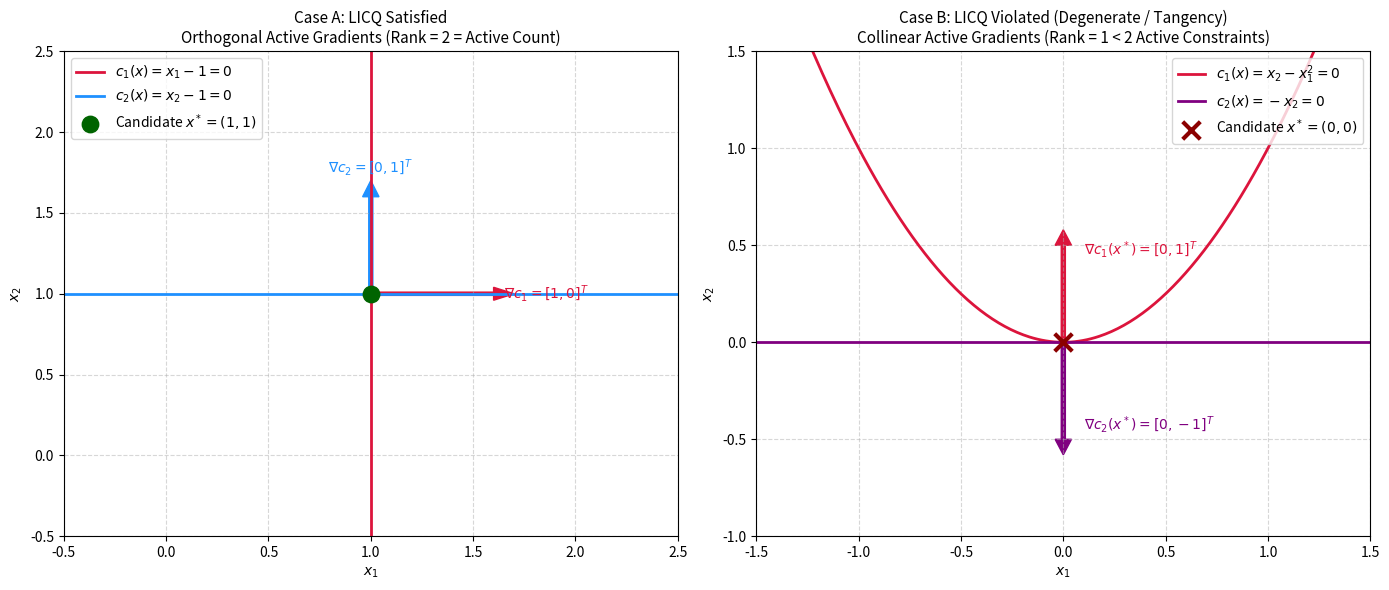

Python code for this plot:
# Objective: Check the Linear Independence Constraint Qualification.
# Input: Constraint functions and a candidate point.
# Output: LICQ satisfaction status.

import os
import matplotlib
matplotlib.use('Agg')
import matplotlib.pyplot as plt
import numpy as np

def check_licq(constraint_funcs, constraint_grads, x_candidate, tol=1e-5):
    """
    Evaluates Linear Independence Constraint Qualification (LICQ) at candidate point x:
    
    1. Identify active constraints A(x) = {i : |c_i(x)| <= tol}
    2. Construct active constraint Jacobian matrix J_A = [grad c_i(x)^T for i in A(x)]
    3. Check if rank(J_A) == len(A(x)) (full row rank)
    """
    x = np.asarray(x_candidate, dtype=float)
    active_indices = []
    active_grads = []
    constraint_vals = []
    
    for idx, (c_func, c_grad) in enumerate(zip(constraint_funcs, constraint_grads)):
        val = c_func(x)
        constraint_vals.append(val)
        if abs(val) <= tol:
            active_indices.append(idx)
            g = np.asarray(c_grad(x), dtype=float)
            active_grads.append(g)
            
    m_active = len(active_indices)
    
    if m_active == 0:
        # No active constraints -> LICQ trivially satisfied
        return {
            "licq_satisfied": True,
            "m_active": 0,
            "active_indices": [],
            "rank": 0,
            "jacobian": np.empty((0, len(x))),
            "singular_values": np.array([]),
            "condition_number": 1.0,
            "status_message": "Trivially satisfied (no active constraints at candidate point)."
        }
        
    J_A = np.vstack(active_grads)  # shape (m_active, n)
    singular_values = np.linalg.svd(J_A, compute_uv=False)
    rank = int(np.linalg.matrix_rank(J_A, tol=tol))
    licq_satisfied = (rank == m_active)
    
    cond_num = float(singular_values[0] / singular_values[-1]) if (len(singular_values) > 0 and singular_values[-1] > 1e-12) else np.inf
    
    if licq_satisfied:
        status = f"LICQ SATISFIED: All {m_active} active constraint gradients are linearly independent (rank = {rank})."
    else:
        status = f"LICQ VIOLATED: Active gradients are linearly dependent (rank = {rank} < {m_active} active constraints)."
        
    return {
        "licq_satisfied": licq_satisfied,
        "m_active": m_active,
        "active_indices": active_indices,
        "rank": rank,
        "jacobian": J_A,
        "singular_values": singular_values,
        "condition_number": cond_num,
        "status_message": status
    }

def plot_licq_comparison(save_path="plots/23_licq_checker.png"):
    """
    Visualizes two pedagogical cases:
    Left: LICQ Satisfied (independent active constraint normals)
    Right: LICQ Violated (tangent constraints yielding linearly dependent gradients)
    """
    os.makedirs(os.path.dirname(save_path), exist_ok=True)
    
    fig, (ax1, ax2) = plt.subplots(1, 2, figsize=(14, 6))
    
    # ---------------- Case A: LICQ Satisfied ----------------
    # Constraints: c1(x) = x1 - 1 = 0, c2(x) = x2 - 1 = 0
    pt_A = np.array([1.0, 1.0])
    
    x1_grid = np.linspace(-0.5, 2.5, 200)
    x2_grid = np.linspace(-0.5, 2.5, 200)
    
    ax1.axvline(1.0, color='crimson', linewidth=2, label=r'$c_1(x) = x_1 - 1 = 0$')
    ax1.axhline(1.0, color='dodgerblue', linewidth=2, label=r'$c_2(x) = x_2 - 1 = 0$')
    
    # Gradient arrows: [1, 0] and [0, 1]
    ax1.arrow(pt_A[0], pt_A[1], 0.6, 0.0, head_width=0.08, head_length=0.1, fc='crimson', ec='crimson', width=0.02)
    ax1.arrow(pt_A[0], pt_A[1], 0.0, 0.6, head_width=0.08, head_length=0.1, fc='dodgerblue', ec='dodgerblue', width=0.02)
    ax1.scatter([pt_A[0]], [pt_A[1]], color='darkgreen', s=140, zorder=5, label=r'Candidate $x^* = (1, 1)$')
    
    ax1.text(pt_A[0] + 0.65, pt_A[1], r'$\nabla c_1 = [1, 0]^T$', fontsize=10, color='crimson', verticalalignment='center')
    ax1.text(pt_A[0], pt_A[1] + 0.75, r'$\nabla c_2 = [0, 1]^T$', fontsize=10, color='dodgerblue', horizontalalignment='center')
    
    ax1.set_title("Case A: LICQ Satisfied\nOrthogonal Active Gradients (Rank = 2 = Active Count)", fontsize=11)
    ax1.set_xlabel("$x_1$", fontsize=10)
    ax1.set_ylabel("$x_2$", fontsize=10)
    ax1.set_xlim(-0.5, 2.5)
    ax1.set_ylim(-0.5, 2.5)
    ax1.grid(True, linestyle="--", alpha=0.5)
    ax1.legend(loc="upper left")
    
    # ---------------- Case B: LICQ Violated ----------------
    # Tangent constraints: c1(x) = x2 - x1^2 = 0, c2(x) = -x2 = 0 at (0, 0)
    pt_B = np.array([0.0, 0.0])
    
    x1_vals = np.linspace(-1.5, 1.5, 300)
    x2_parabola = x1_vals**2
    
    ax2.plot(x1_vals, x2_parabola, color='crimson', linewidth=2, label=r'$c_1(x) = x_2 - x_1^2 = 0$')
    ax2.axhline(0.0, color='purple', linewidth=2, label=r'$c_2(x) = -x_2 = 0$')
    
    # Gradients at (0, 0): grad c1 = [0, 1], grad c2 = [0, -1] -> collinear!
    ax2.arrow(pt_B[0], pt_B[1], 0.0, 0.5, head_width=0.08, head_length=0.08, fc='crimson', ec='crimson', width=0.02)
    ax2.arrow(pt_B[0], pt_B[1], 0.0, -0.5, head_width=0.08, head_length=0.08, fc='purple', ec='purple', width=0.02)
    ax2.scatter([pt_B[0]], [pt_B[1]], color='darkred', marker='x', s=160, linewidth=3, zorder=5, label=r'Candidate $x^* = (0, 0)$')
    
    ax2.text(0.1, 0.45, r'$\nabla c_1(x^*) = [0, 1]^T$', fontsize=10, color='crimson')
    ax2.text(0.1, -0.45, r'$\nabla c_2(x^*) = [0, -1]^T$', fontsize=10, color='purple')
    
    ax2.set_title("Case B: LICQ Violated (Degenerate / Tangency)\nCollinear Active Gradients (Rank = 1 < 2 Active Constraints)", fontsize=11)
    ax2.set_xlabel("$x_1$", fontsize=10)
    ax2.set_ylabel("$x_2$", fontsize=10)
    ax2.set_xlim(-1.5, 1.5)
    ax2.set_ylim(-1.0, 1.5)
    ax2.grid(True, linestyle="--", alpha=0.5)
    ax2.legend(loc="upper right")
    
    plt.tight_layout()
    plt.savefig(save_path, dpi=300)
    plt.close()
    print(f"Plot saved to: {save_path}")

if __name__ == "__main__":
    print("=== Algorithm 23: LICQ Constraint Qualification Checker ===")
    
    # ---------------- TEST CASE 1: LICQ Satisfied ----------------
    print("\n--- Test Case 1: Independent Linear Constraints at (1, 1) ---")
    funcs_1 = [
        lambda x: x[0] - 1.0,           # c1(x) = x1 - 1
        lambda x: x[1] - 1.0            # c2(x) = x2 - 1
    ]
    grads_1 = [
        lambda x: np.array([1.0, 0.0]),
        lambda x: np.array([0.0, 1.0])
    ]
    cand_1 = [1.0, 1.0]
    res_1 = check_licq(funcs_1, grads_1, cand_1)
    print(f"Candidate Point: {cand_1}")
    print(f"Active Constraints: {res_1['active_indices']}")
    print(f"Active Jacobian J_A:\n{res_1['jacobian']}")
    print(f"Matrix Rank: {res_1['rank']} / {res_1['m_active']}")
    print(f"Singular Values: {np.round(res_1['singular_values'], 4)}")
    print(f"Status: {res_1['status_message']}")
    
    # ---------------- TEST CASE 2: LICQ Violated ----------------
    print("\n--- Test Case 2: Tangent Constraints at (0, 0) ---")
    funcs_2 = [
        lambda x: x[1] - x[0]**2,        # c1(x) = x2 - x1^2
        lambda x: -x[1]                  # c2(x) = -x2
    ]
    grads_2 = [
        lambda x: np.array([-2.0 * x[0], 1.0]),
        lambda x: np.array([0.0, -1.0])
    ]
    cand_2 = [0.0, 0.0]
    res_2 = check_licq(funcs_2, grads_2, cand_2)
    print(f"Candidate Point: {cand_2}")
    print(f"Active Constraints: {res_2['active_indices']}")
    print(f"Active Jacobian J_A:\n{res_2['jacobian']}")
    print(f"Matrix Rank: {res_2['rank']} / {res_2['m_active']}")
    print(f"Singular Values: {np.round(res_2['singular_values'], 4)}")
    print(f"Status: {res_2['status_message']}")
    
    plot_licq_comparison("plots/23_licq_checker.png")
